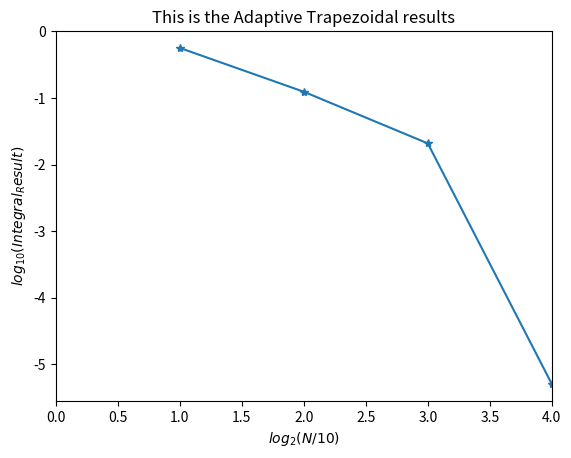

Reproduce this figure in Python.
import numpy as np
import matplotlib.pyplot as plt
import math
import time

def f(x):
    if x == 0:
        return(0)
    else:
        return ((x**4)-(2*x)+1)


N = 2
a = 0.0
b = 2.0

# 2) Adaptive Trapezoidal Rule

def trapezoidal(N):
    h = (b-a)/N
    s = 0.5*f(a) + 0.5*f(b)
    for i in range(1,N):
        s = s + f(a+(i*h))
    s = s*h
    return s
# print("trap: ", trapezoidal(N))

# Helper function calculating adaptive method to calculate the odd steps of the integral.
def adaptive(N):
    h = (b-a)/N
    s = 0
    for i in range(1, N, 2):
        s += f(a+(i*h))
    s = s*h
    return s
# print("adap: ", adaptive(N))


# error array 
e = []
# result array
r = []
# slices array
slices = []
# for plotting graph
x = []
y = []

def adaptive_trapezoidal(N):
    error = 1
    accuracy = 1.0e-5
    s = trapezoidal(N)
    s_old = s
    while error > accuracy:
        N = N*2
        s = s_old/2.0 + adaptive(N)
        error = abs(s-s_old)/3.0
        s_old = s
        # print(error)
        # print(N)
        # print(error)
        x.append(math.log(N/2,2))
        y.append(math.log(error,10))
        e.append(error)
        r.append(s)
        slices.append(N)
    # return(s)
    return

adaptive_trapezoidal(N)

for i in range(0, len(e)):
    print(i,"th Error: ", e[i],"Result: ", r[i], "Slices: ", slices[i])

# print("Adaptive Trapezoidal Rule: ", adaptive_trapezoidal(N))

print("Computation Time: ", time.process_time())


plt.figure()
plt.title('This is the Adaptive Trapezoidal results')
plt.plot(x,y,'*-')
plt.xlabel(r'$log_2(N/10)$')
plt.xlim(0,max(x))
plt.ylabel(r'$log_{10}(Integral_Result)$')
plt.show()